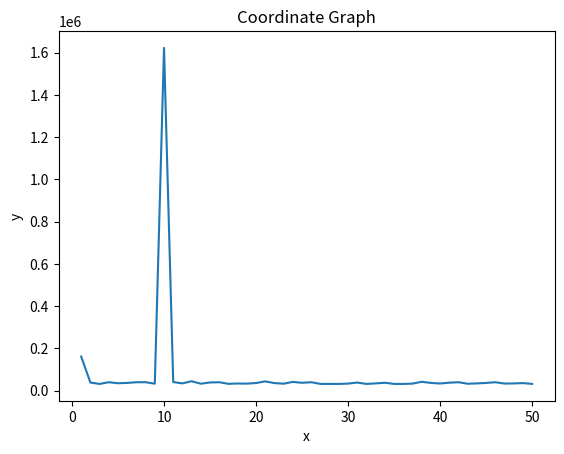

Python code for this plot:
import matplotlib.pyplot as plt

def paint():
    data = [
        { "x": 1, "y": 161639 },   { "x": 2, "y": 38361 },  { "x": 3, "y": 32001 },
        { "x": 4, "y": 39999 },    { "x": 5, "y": 35252 },  { "x": 6, "y": 36748 },
        { "x": 7, "y": 40001 },    { "x": 8, "y": 40105 },  { "x": 9, "y": 33162 },
        { "x": 10, "y": 1622733 }, { "x": 11, "y": 40746 }, { "x": 12, "y": 34601 },
        { "x": 13, "y": 44653 },   { "x": 14, "y": 33033 }, { "x": 15, "y": 38967 },
        { "x": 16, "y": 40000 },   { "x": 17, "y": 32434 }, { "x": 18, "y": 34010 },
        { "x": 19, "y": 33404 },   { "x": 20, "y": 36151 }, { "x": 21, "y": 44055 },
        { "x": 22, "y": 35946 },   { "x": 23, "y": 33081 }, { "x": 24, "y": 41543 },
        { "x": 25, "y": 37376 },   { "x": 26, "y": 39999 }, { "x": 27, "y": 32001 },
        { "x": 28, "y": 31999 },   { "x": 29, "y": 32000 }, { "x": 30, "y": 33522 },
        { "x": 31, "y": 38478 },   { "x": 32, "y": 32001 }, { "x": 33, "y": 34514 },
        { "x": 34, "y": 37486 },   { "x": 35, "y": 32000 }, { "x": 36, "y": 31999 },
        { "x": 37, "y": 33424 },   { "x": 38, "y": 42041 }, { "x": 39, "y": 36772 },
        { "x": 40, "y": 33964 },   { "x": 41, "y": 37800 }, { "x": 42, "y": 40000 },
        { "x": 43, "y": 32824 },   { "x": 44, "y": 34512 }, { "x": 45, "y": 36664 },
        { "x": 46, "y": 40000 },   { "x": 47, "y": 33682 }, { "x": 48, "y": 34330 },
        { "x": 49, "y": 35987 },   { "x": 50, "y": 32000 }
    ]

    x_values = [d['x'] for d in data]
    y_values = [d['y'] for d in data]

    plt.plot(x_values, y_values)
    plt.xlabel('x')
    plt.ylabel('y')
    plt.title('Coordinate Graph')
    plt.show()

if __name__ == '__main__':
    paint()